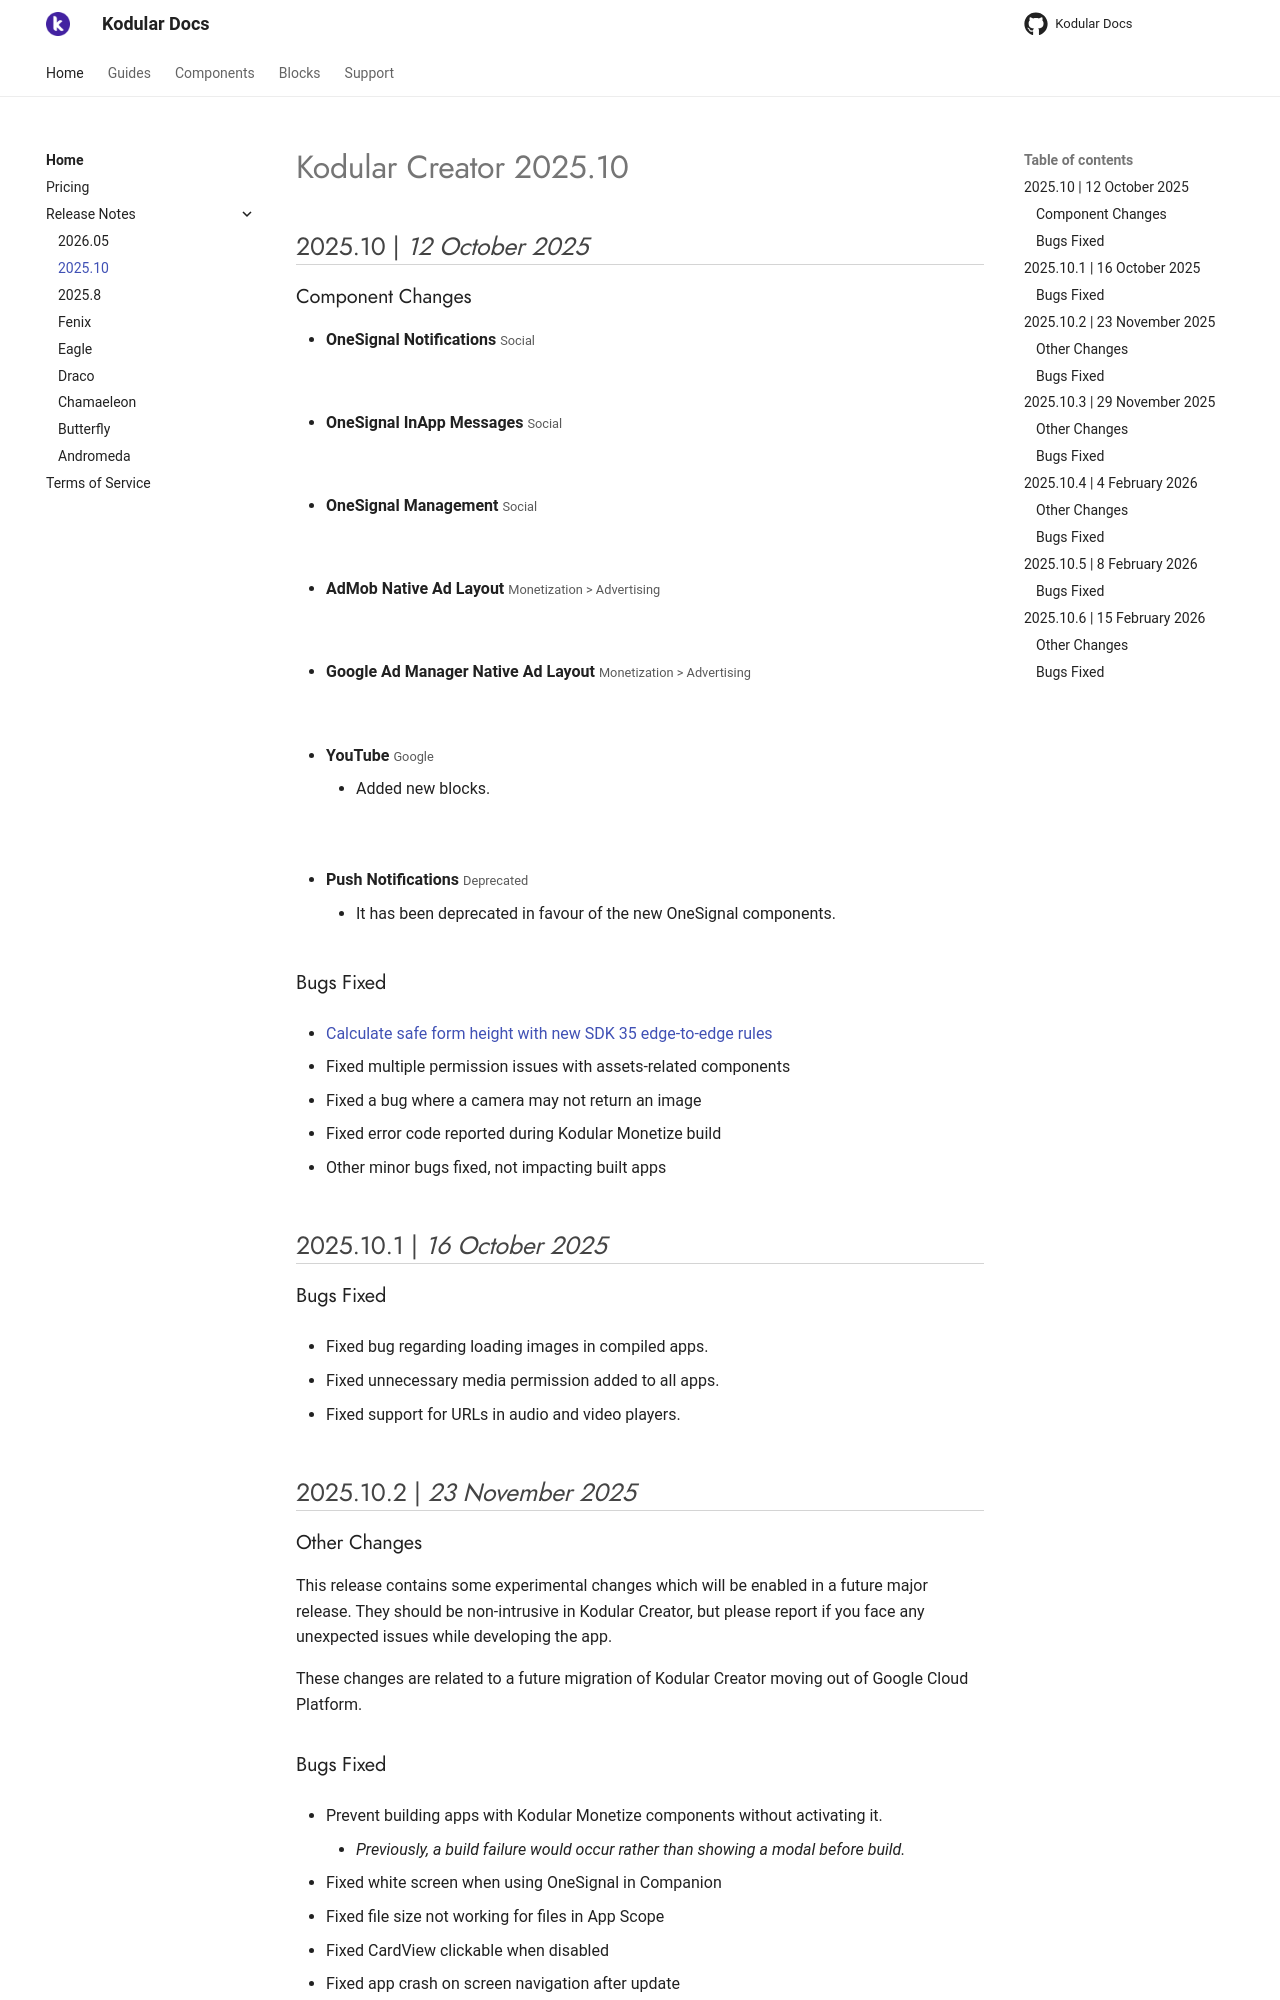

repository: Kodular/Documentation · page: release-notes/202510/index.html · generator: jekyll

# Kodular Creator 2025.10

## 2025.10   \|   _12 October 2025_

### Component Changes

* **OneSignal Notifications** <small>Social</small>

![](https://cdn.community.kodular.io/original/4X/5/0/a/50adc5fddfd824e3991cf95b631e90f17d87f75b.png)

* **OneSignal InApp Messages** <small>Social</small>

![](https://cdn.community.kodular.io/original/4X/1/3/a/13a3e9ac83eef4c38c635aed69ca5e0c96bdd50a.png)

* **OneSignal Management** <small>Social</small>

![](https://cdn.community.kodular.io/original/4X/e/0/b/e0b1ba7fb93ecc9aab24e230cbed2dd768dffe24.png)

* **AdMob Native Ad Layout** <small>Monetization > Advertising</small>

![](https://cdn.community.kodular.io/original/4X/c/f/a/cfab52e969ee91202fb7722d946ba9878e082335.png)

* **Google Ad Manager Native Ad Layout** <small>Monetization > Advertising</small>

![](https://cdn.community.kodular.io/original/4X/8/a/6/8a69b9c885f991a9957fd06ce039dfdef070e9d9.png)

* **YouTube** <small>Google</small>
    * Added new blocks.

![](https://cdn.community.kodular.io/original/4X/8/b/3/8b38e7a32b74861e77f46238ccf4204ae6c9a420.png)

* **Push Notifications** <small>Deprecated</small>
    * It has been deprecated in favour of the new OneSignal components.

### Bugs Fixed

* [Calculate safe form height with new SDK 35 edge-to-edge rules](https://github.com/mit-cml/appinventor-sources/pull/3577)

* Fixed multiple permission issues with assets-related components

* Fixed a bug where a camera may not return an image

* Fixed error code reported during Kodular Monetize build

* Other minor bugs fixed, not impacting built apps

## 2025.10.1   \|   _16 October 2025_

### Bugs Fixed

* Fixed bug regarding loading images in compiled apps.

* Fixed unnecessary media permission added to all apps.

* Fixed support for URLs in audio and video players.

## 2025.10.2   \|   _23 November 2025_

### Other Changes

This release contains some experimental changes which will be enabled in a future major release. They should be
non-intrusive in Kodular Creator, but please report if you face any unexpected issues while developing the app.

These changes are related to a future migration of Kodular Creator moving out of Google Cloud Platform.
